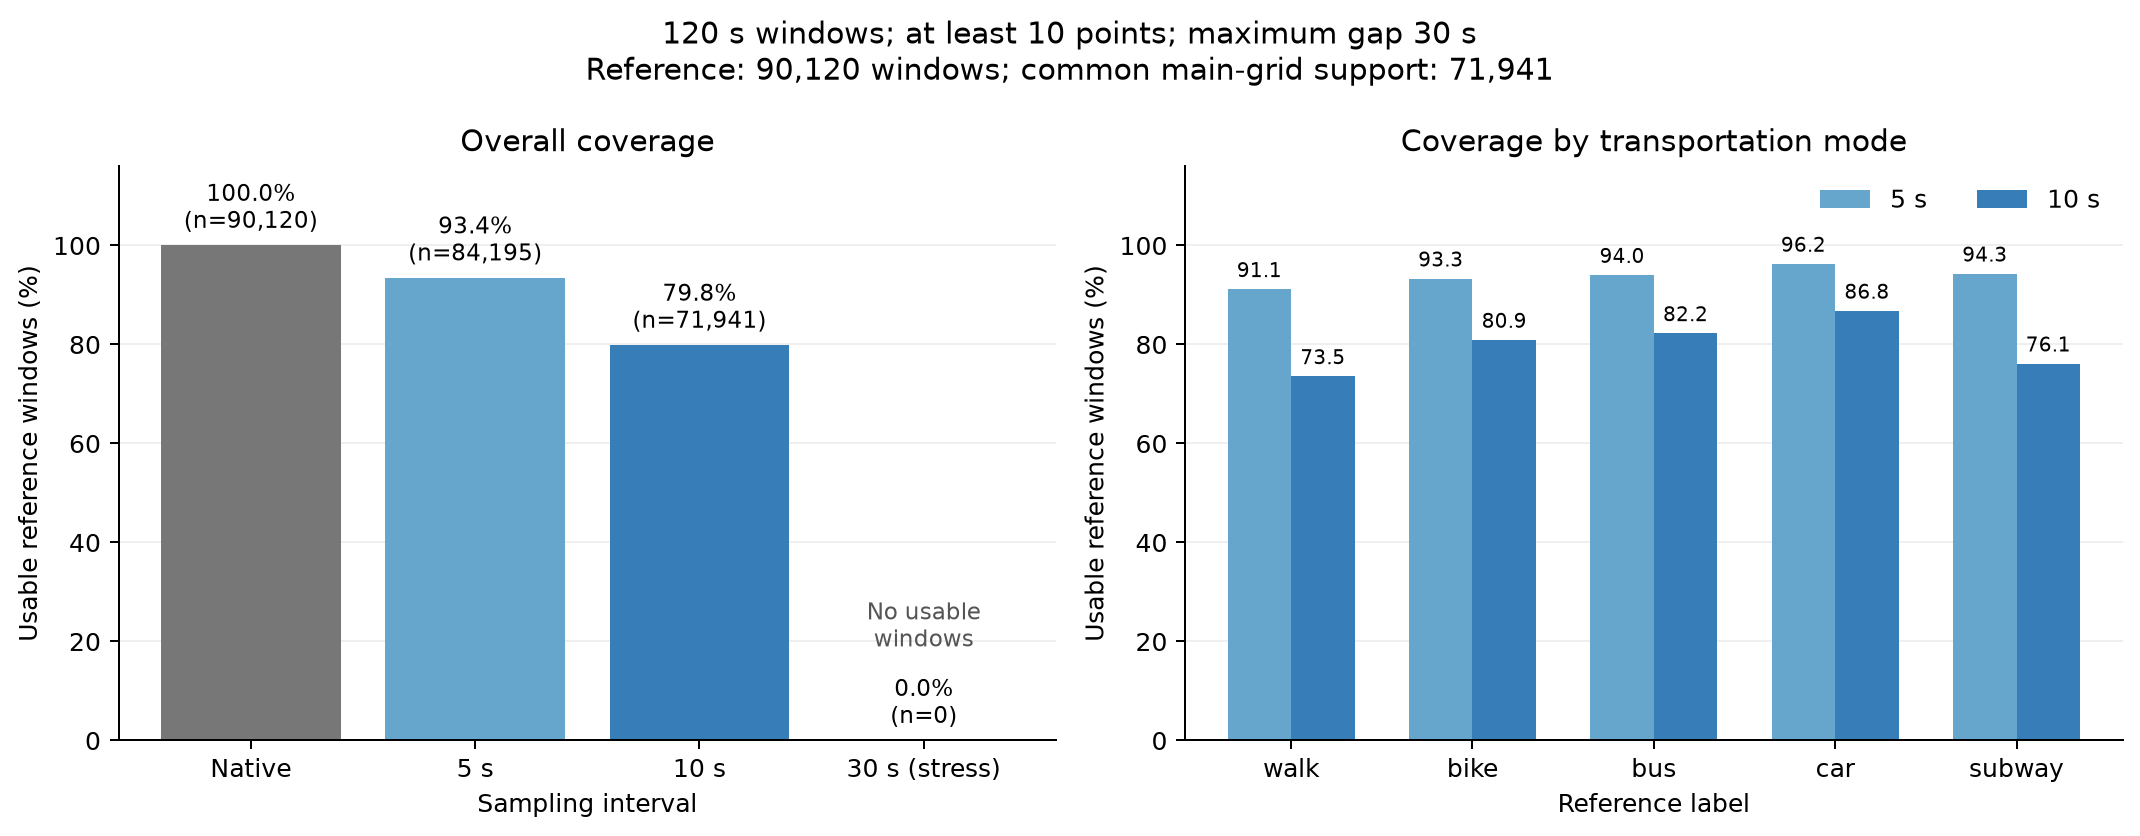

The data file committed next to this chart (first rows):
condition, is_stress, downsample_sec, noise_sigma_m, n_reference, n_usable, retention, n_common, status, config_sha256
ds0_n0, False, 0, 0.0, 90120, 90120, 1.0, 71941, coverage_only, 2c3bb20a8353f92e40a858337860519b02843f68…
ds0_n5, False, 0, 5.0, 90120, 90120, 1.0, 71941, coverage_only, 2c3bb20a8353f92e40a858337860519b02843f68…
ds0_n10, False, 0, 10.0, 90120, 90120, 1.0, 71941, coverage_only, 2c3bb20a8353f92e40a858337860519b02843f68…
ds0_n20, False, 0, 20.0, 90120, 90120, 1.0, 71941, coverage_only, 2c3bb20a8353f92e40a858337860519b02843f68…
ds5_n0, False, 5, 0.0, 90120, 84195, 0.9343, 71941, coverage_only, 2c3bb20a8353f92e40a858337860519b02843f68…
ds5_n5, False, 5, 5.0, 90120, 84195, 0.9343, 71941, coverage_only, 2c3bb20a8353f92e40a858337860519b02843f68…
ds5_n10, False, 5, 10.0, 90120, 84195, 0.9343, 71941, coverage_only, 2c3bb20a8353f92e40a858337860519b02843f68…
ds5_n20, False, 5, 20.0, 90120, 84195, 0.9343, 71941, coverage_only, 2c3bb20a8353f92e40a858337860519b02843f68…
ds10_n0, False, 10, 0.0, 90120, 71941, 0.7983, 71941, coverage_only, 2c3bb20a8353f92e40a858337860519b02843f68…
ds10_n5, False, 10, 5.0, 90120, 71941, 0.7983, 71941, coverage_only, 2c3bb20a8353f92e40a858337860519b02843f68…
ds10_n10, False, 10, 10.0, 90120, 71941, 0.7983, 71941, coverage_only, 2c3bb20a8353f92e40a858337860519b02843f68…
ds10_n20, False, 10, 20.0, 90120, 71941, 0.7983, 71941, coverage_only, 2c3bb20a8353f92e40a858337860519b02843f68…
ds30_n0, True, 30, 0.0, 90120, 0, 0.0, 71941, no_usable_windows, 2c3bb20a8353f92e40a858337860519b02843f68…
ds30_n5, True, 30, 5.0, 90120, 0, 0.0, 71941, no_usable_windows, 2c3bb20a8353f92e40a858337860519b02843f68…
ds30_n10, True, 30, 10.0, 90120, 0, 0.0, 71941, no_usable_windows, 2c3bb20a8353f92e40a858337860519b02843f68…
ds30_n20, True, 30, 20.0, 90120, 0, 0.0, 71941, no_usable_windows, 2c3bb20a8353f92e40a858337860519b02843f68…
